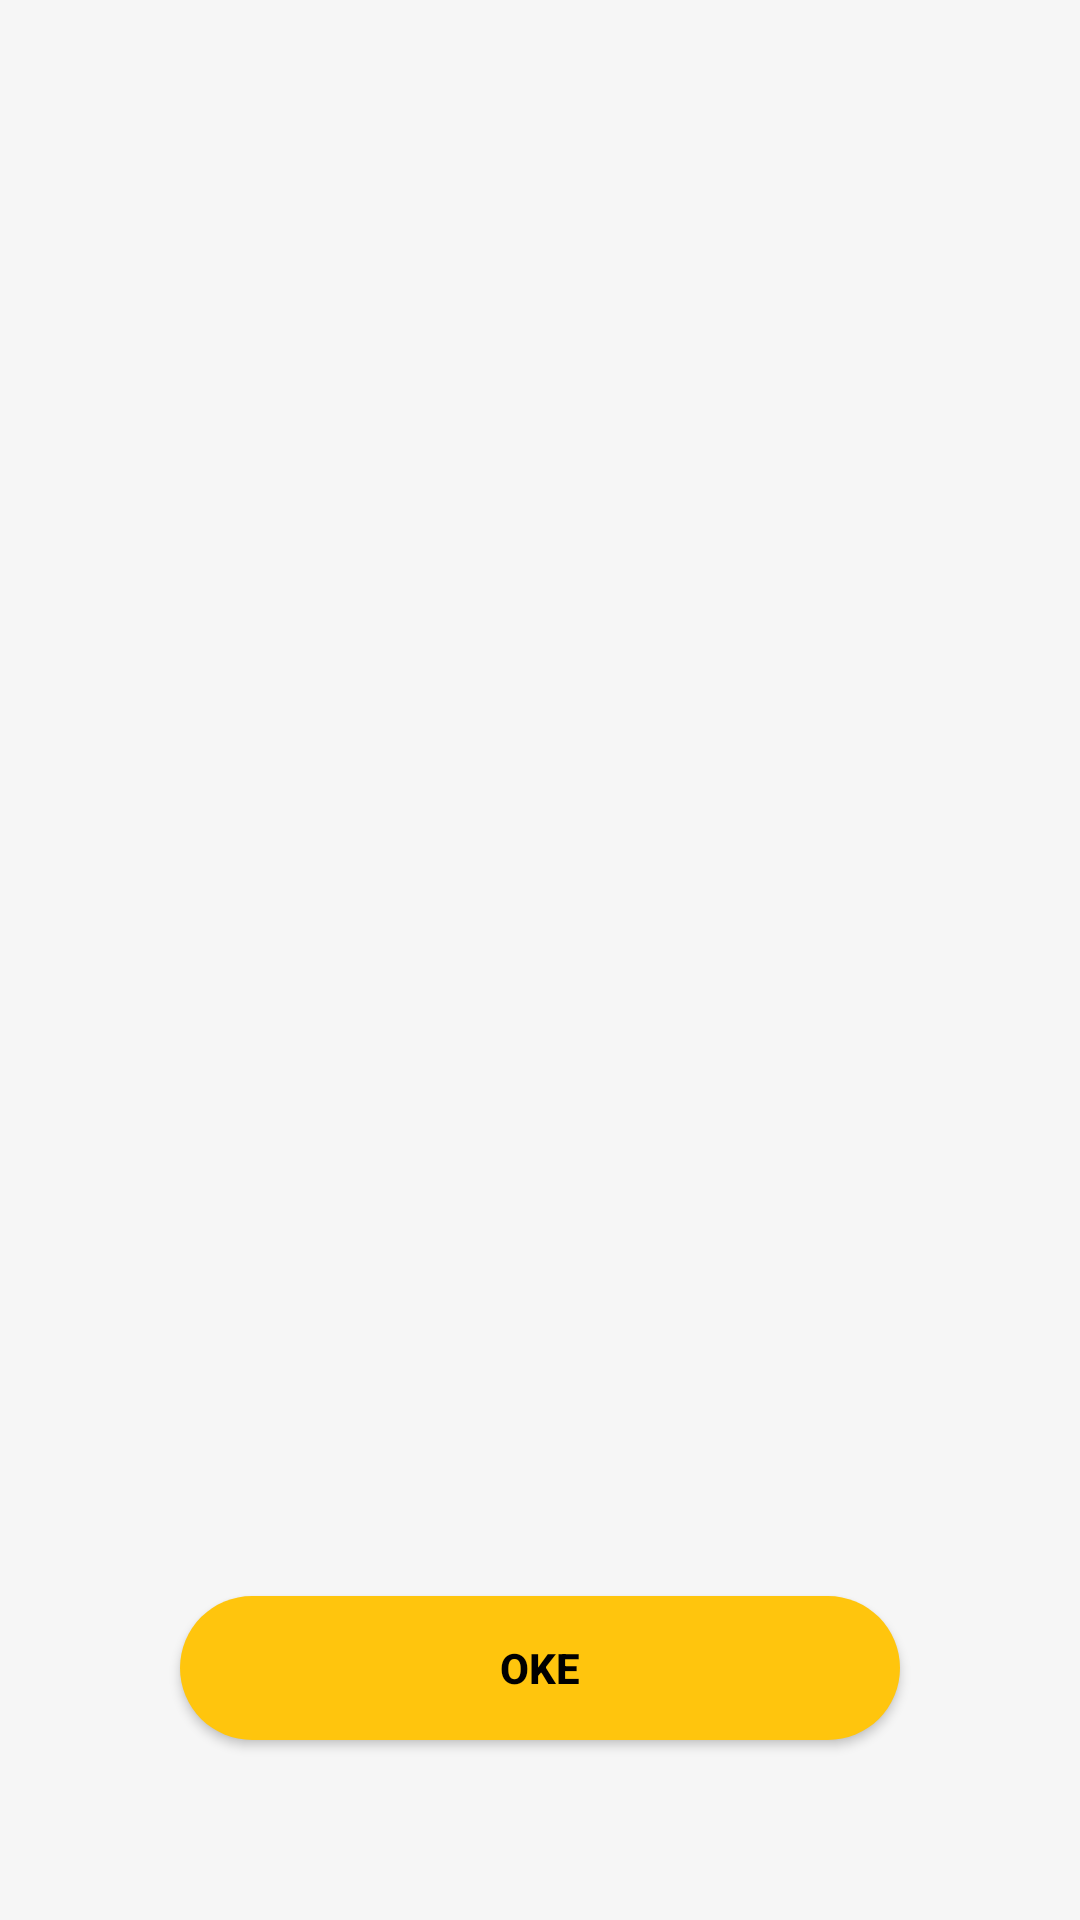

Here is an Android app screen rendered from its layout file. Give the layout XML and the strings, colors and styles it references.
<!-- AndroidManifest.xml: application theme Theme.LatihanMonitori3 -->
<!-- res/layout/activity_beres.xml -->
<?xml version="1.0" encoding="utf-8"?>
<androidx.constraintlayout.widget.ConstraintLayout xmlns:android="http://schemas.android.com/apk/res/android"
    xmlns:app="http://schemas.android.com/apk/res-auto"
    xmlns:tools="http://schemas.android.com/tools"
    android:layout_width="match_parent"
    android:layout_height="match_parent"
    android:background="#F6F6F6"
    tools:context=".Beres">

    <TextView
        android:id="@+id/textView"
        android:layout_width="match_parent"
        android:layout_height="wrap_content"
        android:layout_marginTop="80dp"
        android:textSize="30sp"
        android:textColor="@color/black"
        android:textStyle="bold"
        android:layout_marginRight="20dp"
        android:layout_marginLeft="20dp"
        app:layout_constraintEnd_toEndOf="parent"
        app:layout_constraintHorizontal_bias="0.491"
        app:layout_constraintStart_toStartOf="parent"
        app:layout_constraintTop_toTopOf="parent" />

    <Button
        android:id="@+id/button2"
        android:layout_width="match_parent"
        android:layout_height="wrap_content"
        android:layout_marginLeft="60dp"
        android:layout_marginRight="60dp"
        android:layout_marginBottom="60dp"
        android:background="@drawable/button"
        app:backgroundTint="#ffc50d"
        android:text="Oke"
        android:textColor="@color/black"
        android:textStyle="bold"
        app:layout_constraintBottom_toBottomOf="parent"
        app:layout_constraintEnd_toEndOf="parent"
        app:layout_constraintHorizontal_bias="0.508"
        app:layout_constraintStart_toStartOf="parent" />

</androidx.constraintlayout.widget.ConstraintLayout>
<!-- resources referenced by this layout -->
<resources>
  <!-- drawable button (drawable) -->
  <?xml version="1.0" encoding="utf-8"?>
  <selector xmlns:android="http://schemas.android.com/apk/res/android">
      <item>
          <shape>
              <corners
                  android:radius="50dp" />
              <gradient
                  android:startColor="#ffe41e"
                  android:endColor="#ffc50d"/>
          </shape>
      </item>
  
  </selector>
  <style name="Theme.LatihanMonitori3" parent="Theme.MaterialComponents.DayNight.NoActionBar">
          
          <item name="colorPrimary">@color/white</item>
          <item name="colorPrimaryVariant">@color/black</item>
          <item name="colorOnPrimary">@color/white</item>
          
          <item name="colorSecondary">@color/teal_200</item>
          <item name="colorSecondaryVariant">@color/teal_700</item>
          <item name="colorOnSecondary">@color/white</item>
          
          <item name="android:statusBarColor" tools:targetApi="l">?attr/colorPrimaryVariant</item>
          
      </style>
  <!-- not gathered from this repository: default colours our renderer supplied (Android Studio template values) -->
  <color name="teal_200">#FF03DAC5</color>
  <color name="teal_700">#FF018786</color>
  <color name="black">#FF000000</color>
  <color name="white">#FFFFFFFF</color>
</resources>
